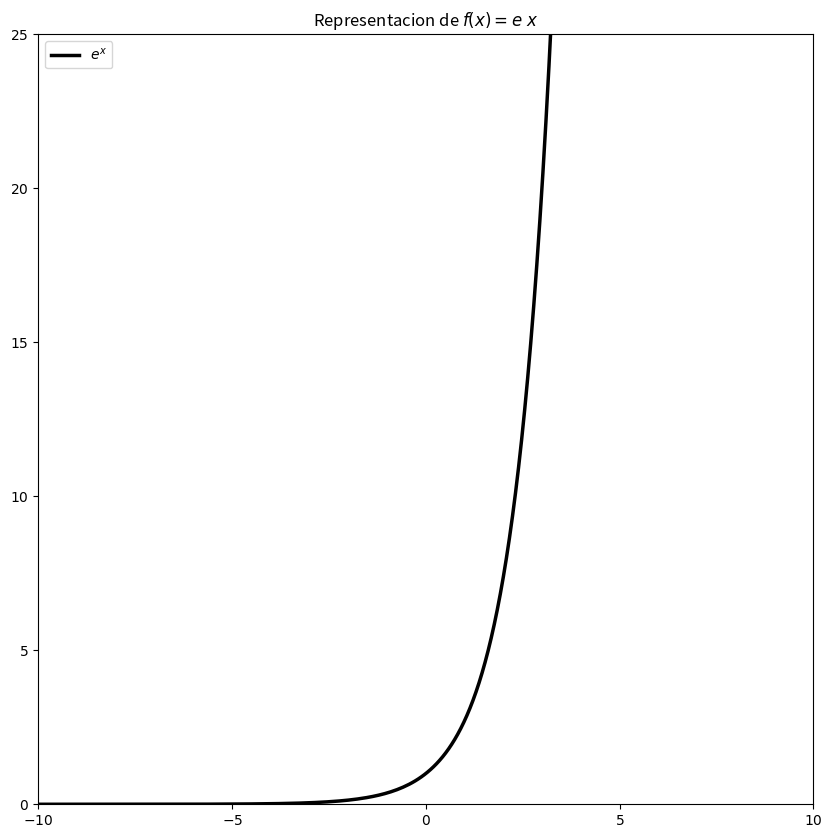

Python code for this plot:
#! /usr/bin/python
#! encoding: UTF-8

import matplotlib.pyplot as pl
import numpy as np
from math import e

def f(x):
  return e**x 

pl.figure(figsize=(10,10), dpi=80)

#pl.rc('text', usetex=True)
#pl.rc('font', family='courier')

pl.subplot(1,1,1)

X = np.linspace(-10, 10, 256, endpoint=True)
Y = f(X)

pl.plot(X,Y, color="black", linewidth=2.5, linestyle="-", label=r'$e^x$')

pl.legend(loc='upper left')

pl.xlim(-10,10)
pl.ylim(0,10)

pl.xticks([-10, -5, 0, 5, 10],[r'$-10$',r'$-5$',r'$0$',r'$5$',r'$10$'])

#pl.ylim(Y.min()*1.1,Y.max()*1.1)

#pl.yticks(np.linspace(-1,1,5,endpoint=True))
pl.yticks([0, 5, 10, 15, 20, 25],[r'$0$', r'$5$', r'$10$', r'$15$', r'$20$', r'$25$' ])

pl.title(r'Representacion de $f(x)=e ^ x$')

pl.savefig("funcion.png", dpi=72)

pl.show()